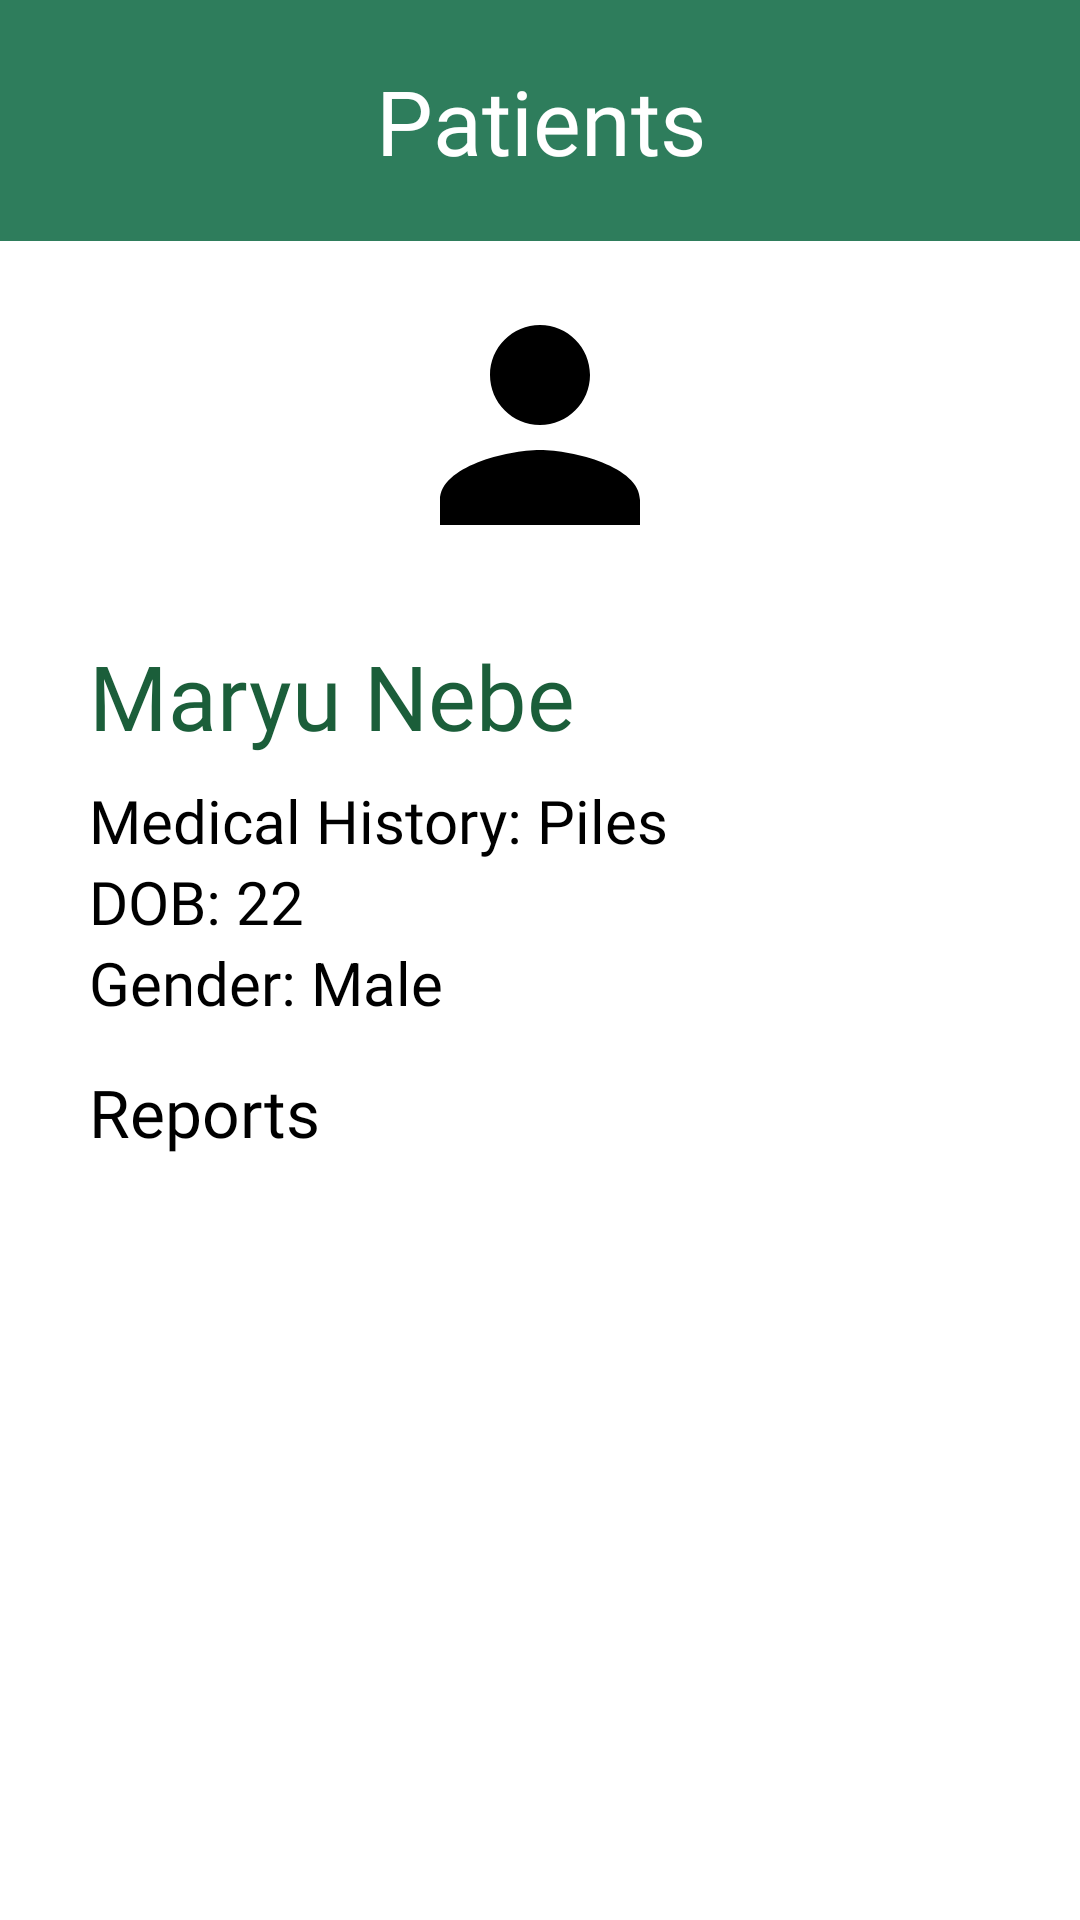

Produce the Android XML layout that renders to this screen, including the resource entries it uses.
<!-- AndroidManifest.xml: application theme Theme.DOCUMEDX -->
<!-- res/layout/activity_patient_details.xml -->
<?xml version="1.0" encoding="utf-8"?>
<androidx.constraintlayout.widget.ConstraintLayout xmlns:android="http://schemas.android.com/apk/res/android"
    xmlns:app="http://schemas.android.com/apk/res-auto"
    android:layout_width="match_parent"
    android:layout_height="match_parent"
    xmlns:tools="http://schemas.android.com/tools"
    android:id="@+id/main"
    android:background="@color/white">

    
    <TextView
        android:id="@+id/Heading"
        android:layout_width="match_parent"
        android:layout_height="wrap_content"
        android:text="Patients"
        android:background="@color/color_palette_4"
        android:padding="20dp"
        android:textColor="@color/white"
        android:textSize="30sp"
        android:gravity="center"
        android:fontFamily="@font/robotoblack"
        app:layout_constraintBottom_toBottomOf="parent"
        app:layout_constraintEnd_toEndOf="parent"
        app:layout_constraintVertical_bias="0"
        app:layout_constraintStart_toStartOf="parent"
        app:layout_constraintTop_toTopOf="parent"
        />

    <ImageView
        android:id="@+id/profileImg"
        android:layout_width="100dp"
        android:layout_height="100dp"
        android:scaleType="centerCrop"
        android:clipToOutline="true"
        android:src="@drawable/ic_profile"
        android:background="@drawable/round_hospital_image"
        app:layout_constraintStart_toStartOf="parent"
        app:layout_constraintTop_toTopOf="parent"
        app:layout_constraintEnd_toEndOf="parent"
        app:layout_constraintBottom_toBottomOf="parent"
        app:layout_constraintVertical_bias="0.17"
        />
    
    <TextView
        android:id="@+id/patientNameTV"
        android:layout_width="wrap_content"
        android:layout_height="wrap_content"
        android:text="Maryu Nebe"
        android:textSize="30sp"
        android:fontFamily="@font/robotoblack"
        android:textColor="@color/color_palette_5"
        app:layout_constraintTop_toBottomOf="@id/profileImg"
        app:layout_constraintStart_toStartOf="parent"
        app:layout_constraintEnd_toEndOf="parent"
        app:layout_constraintHorizontal_bias="0.15"
        android:layout_marginTop="20dp"
        />
    
    <TextView
        android:id="@+id/medicalHistoryLabel"
        android:layout_width="wrap_content"
        android:layout_height="wrap_content"
        android:text="Medical History: "
        android:textSize="20sp"
        android:fontFamily="@font/robotoblack"
        android:textColor="@color/black"
        app:layout_constraintTop_toBottomOf="@id/patientNameTV"
        app:layout_constraintStart_toStartOf="@id/patientNameTV"
        android:layout_marginTop="8dp"
        />

    <TextView
        android:id="@+id/medicalHistoryTv"
        android:layout_width="wrap_content"
        android:layout_height="wrap_content"
        android:text="Piles"
        android:textSize="20sp"
        android:textColor="@color/black"
        app:layout_constraintTop_toTopOf="@id/medicalHistoryLabel"
        app:layout_constraintStart_toEndOf="@id/medicalHistoryLabel"
        />

    
    <TextView
        android:id="@+id/ageLabel"
        android:layout_width="wrap_content"
        android:layout_height="wrap_content"
        android:text="DOB: "
        android:textSize="20sp"
        android:fontFamily="@font/robotoblack"
        android:textColor="@color/black"
        app:layout_constraintTop_toBottomOf="@id/medicalHistoryLabel"
        app:layout_constraintStart_toStartOf="@id/medicalHistoryLabel"
        />

    <TextView
        android:id="@+id/ageTv"
        android:layout_width="wrap_content"
        android:layout_height="wrap_content"
        android:text="22"
        android:textSize="20sp"
        android:textColor="@color/black"
        app:layout_constraintTop_toTopOf="@id/ageLabel"
        app:layout_constraintStart_toEndOf="@id/ageLabel"
        />

    
    <TextView
        android:id="@+id/genderLabel"
        android:layout_width="wrap_content"
        android:layout_height="wrap_content"
        android:text="Gender: "
        android:textSize="20sp"
        android:fontFamily="@font/robotoblack"
        android:textColor="@color/black"
        app:layout_constraintTop_toBottomOf="@id/ageLabel"
        app:layout_constraintStart_toStartOf="@id/ageLabel"
        />

    <TextView
        android:id="@+id/genderTv"
        android:layout_width="wrap_content"
        android:layout_height="wrap_content"
        android:text="Male"
        android:textSize="20sp"
        android:textColor="@color/black"
        app:layout_constraintTop_toTopOf="@id/genderLabel"
        app:layout_constraintStart_toEndOf="@id/genderLabel"
        />

    <TextView
        android:id="@+id/ReportTv"
        android:layout_width="wrap_content"
        android:layout_height="wrap_content"
        android:text="Reports"
        android:textSize="22sp"
        android:fontFamily="@font/robotoblack"
        android:textColor="@color/black"
        app:layout_constraintTop_toBottomOf="@id/genderLabel"
        app:layout_constraintStart_toStartOf="@id/genderLabel"
        android:layout_marginTop="15dp"
        />














    
    <androidx.recyclerview.widget.RecyclerView
        android:id="@+id/patientReportRecyclerView"
        android:visibility="gone"
        android:layout_width="match_parent"
        android:layout_height="wrap_content"
        android:orientation="horizontal"
        app:layout_constraintTop_toBottomOf="@id/ReportTv"
        app:layout_constraintStart_toStartOf="@id/ReportTv"
        app:layout_constraintEnd_toEndOf="parent"
        tools:listitem="@layout/item_report_card"
        android:layout_marginTop="20dp"
        android:layout_marginStart="20dp"
        />



</androidx.constraintlayout.widget.ConstraintLayout>
<!-- res/layout/item_report_card.xml (included above) -->
<?xml version="1.0" encoding="utf-8"?>
<androidx.cardview.widget.CardView xmlns:android="http://schemas.android.com/apk/res/android"
    xmlns:app="http://schemas.android.com/apk/res-auto"
    android:layout_width="160dp"
    android:layout_height="wrap_content"
    android:layout_margin="8dp"
    app:cardCornerRadius="8dp"
    app:cardElevation="4dp"
    android:clickable="true"
    android:focusable="true"
    android:foreground="?android:attr/selectableItemBackground">

    <androidx.constraintlayout.widget.ConstraintLayout
        android:layout_width="match_parent"
        android:layout_height="wrap_content"
        android:padding="12dp"
        android:background="@android:color/white">

        
        <androidx.appcompat.widget.AppCompatTextView
            android:id="@+id/tv_report_time"
            android:layout_width="wrap_content"
            android:layout_height="wrap_content"
            android:text="12:00"
            android:textSize="12sp"
            android:textColor="#757575"
            app:layout_constraintTop_toTopOf="parent"
            app:layout_constraintStart_toStartOf="parent" />

        
        <androidx.appcompat.widget.AppCompatImageView
            android:id="@+id/iv_share_icon"
            android:layout_width="20dp"
            android:layout_height="20dp"
            android:src="@drawable/ic_share"
            android:tint="@color/color_palette_5"
            android:background="?android:attr/selectableItemBackgroundBorderless"
            android:clickable="true"
            android:focusable="true"
            app:layout_constraintTop_toTopOf="parent"
            app:layout_constraintEnd_toEndOf="parent" />

        
        <androidx.appcompat.widget.AppCompatImageView
            android:id="@+id/iv_report_icon"
            android:layout_width="60dp"
            android:layout_height="50dp"
            android:src="@drawable/ic_folder_report"
            android:layout_marginTop="8dp"
            android:background="?android:attr/selectableItemBackgroundBorderless"
            android:clickable="true"
            android:focusable="true"
            app:layout_constraintTop_toBottomOf="@id/tv_report_time"
            app:layout_constraintStart_toStartOf="parent"
            app:layout_constraintEnd_toEndOf="parent" />

        
        <androidx.appcompat.widget.AppCompatTextView
            android:id="@+id/tv_report_name"
            android:layout_width="0dp"
            android:layout_height="wrap_content"
            android:text="Blood Test"
            android:textSize="14sp"
            android:textStyle="bold"
            android:textColor="#212121"
            android:layout_marginTop="8dp"
            android:gravity="start"
            app:layout_constraintTop_toBottomOf="@id/iv_report_icon"
            app:layout_constraintStart_toStartOf="parent"
            app:layout_constraintEnd_toEndOf="parent" />

        
        <androidx.appcompat.widget.AppCompatTextView
            android:id="@+id/tv_report_id"
            android:layout_width="0dp"
            android:layout_height="wrap_content"
            android:text="Id: BO-1"
            android:textSize="12sp"
            android:textColor="#757575"
            android:layout_marginTop="2dp"
            app:layout_constraintTop_toBottomOf="@id/tv_report_name"
            app:layout_constraintStart_toStartOf="parent"
            app:layout_constraintEnd_toEndOf="parent" />

        
        <androidx.appcompat.widget.AppCompatTextView
            android:id="@+id/tv_report_date"
            android:layout_width="wrap_content"
            android:layout_height="wrap_content"
            android:text="dd/mm/yyyy"
            android:textSize="10sp"
            android:textColor="#757575"
            app:layout_constraintTop_toTopOf="@id/tv_report_name"
            app:layout_constraintEnd_toEndOf="parent" />

        
        <androidx.appcompat.widget.AppCompatTextView
            android:id="@+id/tv_from_hospital"
            android:layout_width="0dp"
            android:layout_height="wrap_content"
            android:text="From: Hospital name"
            android:textSize="10sp"
            android:textStyle="bold"
            android:textColor="#4CAF50"
            android:layout_marginTop="4dp"
            android:visibility="visible"
            app:layout_constraintTop_toBottomOf="@id/tv_report_id"
            app:layout_constraintStart_toStartOf="parent"
            app:layout_constraintEnd_toEndOf="parent" />

        
        <androidx.appcompat.widget.AppCompatTextView
            android:id="@+id/tv_prescription_label"
            android:layout_width="match_parent"
            android:layout_height="wrap_content"
            android:textAlignment="center"
            android:text="see prescription"
            android:textSize="10sp"
            android:textColor="@android:color/white"
            android:background="@drawable/bg_view_more"
            android:padding="4dp"
            android:layout_marginTop="4dp"
            android:visibility="visible"
            app:layout_constraintTop_toBottomOf="@id/tv_from_hospital"
            app:layout_constraintEnd_toEndOf="parent"
            app:layout_constraintBottom_toBottomOf="parent" />

    </androidx.constraintlayout.widget.ConstraintLayout>

</androidx.cardview.widget.CardView>
<!-- resources referenced by this layout -->
<resources>
  <color name="black">#FF000000</color>
  <color name="color_palette_4">#2E7D5C</color>
  <color name="color_palette_5">#1B5E3A</color>
  <color name="white">#FFFFFFFF</color>
  <!-- drawable bg_view_more (drawable) -->
  <?xml version="1.0" encoding="utf-8"?>
  <shape xmlns:android="http://schemas.android.com/apk/res/android"
      android:shape="rectangle">
      <solid android:color="@color/color_palette_3" />
      <corners android:radius="16dp" />
  </shape>
  <!-- drawable ic_folder_report: png bitmap (drawable, 8887 bytes) -->
  <!-- drawable ic_profile (drawable) -->
  <?xml version="1.0" encoding="utf-8"?>
  <vector xmlns:android="http://schemas.android.com/apk/res/android"
      android:width="100dp"
      android:height="100dp"
      android:viewportWidth="24"
      android:viewportHeight="24">
      <path
          android:fillColor="#FF000000"
          android:pathData="M12,12c2.21,0 4,-1.79 4,-4s-1.79,-4 -4,-4 -4,1.79 -4,4 1.79,4 4,4zM12,14c-2.67,0 -8,1.34 -8,4v2h16v-2c0,-2.66 -5.33,-4 -8,-4z"/>
  </vector>
  <!-- drawable ic_share: png bitmap (drawable, 1166 bytes) -->
  <!-- drawable round_hospital_image (drawable) -->
  <?xml version="1.0" encoding="utf-8"?>
  <shape
      xmlns:android="http://schemas.android.com/apk/res/android"
      android:shape="oval">
      <solid android:color="@color/white"/>
  
  
  </shape>
  <!-- drawable upload_ic: png bitmap (drawable, 6469 bytes) -->
  <style name="Theme.DOCUMEDX" parent="Base.Theme.DOCUMEDX" />
  <color name="color_palette_3">#4B9B6E</color>
  <style name="Base.Theme.DOCUMEDX" parent="Theme.Material3.DayNight.NoActionBar">
          
          
      </style>
</resources>
